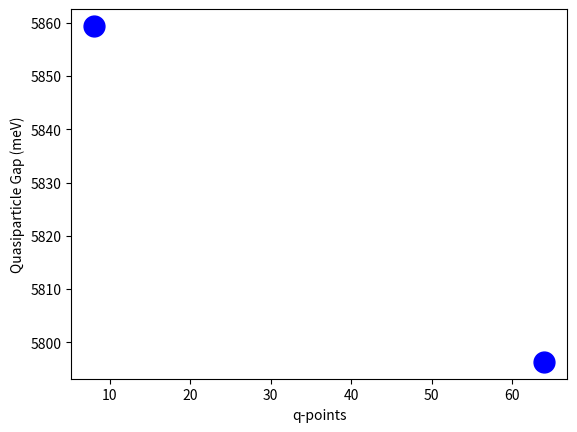
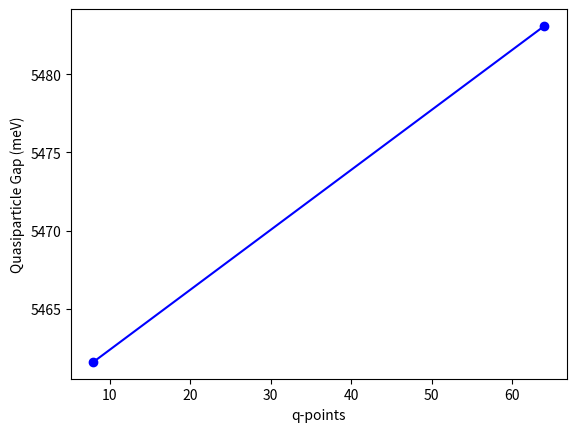
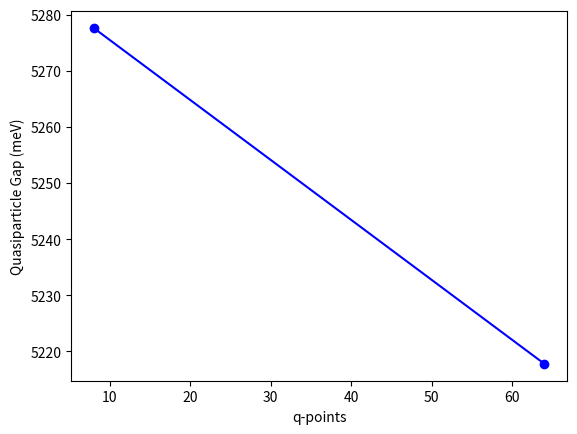

Write the Python code that produced these figures, in order.
"""
Plot GW results
"""
import matplotlib.pyplot as plt

ha_to_mev = 27211.396132

def plot_gamma_gamma(band_gap_type='gw'):
    assert band_gap_type in ['gw', 'ks']

    # T -> T
    gamma_to_gamma = {'ks': {'222': 0.14204,
                             '444': 0.14204
                             },
                      'gw': {'222': 0.21533,
                             '444': 0.21301
                             }
                      }


    y = [y * ha_to_mev for y in gamma_to_gamma[band_gap_type].values()]
    print('QP gap for Gamma - Gamma (meV):', y)
    plt.xlabel('q-points')
    plt.ylabel('Quasiparticle Gap (meV)')
    plt.plot([8, 64], y, 'bo', markersize=15)
    plt.show()


def plot_x_x(band_gap_type='gw'):
    assert band_gap_type in ['gw', 'ks']

    # X -> X
    x_to_x = {'ks': {'222': 0.13774,
                     '444': 0.13774
                     },
              'gw': {'222': 0.20071,
                     '444': 0.2015
                     }
              }

    y = [y * ha_to_mev for y in x_to_x[band_gap_type].values()]
    print('QP gap for X - X (meV):', y)

    fig, ax = plt.subplots()
    ax.set_xlabel('q-points')
    ax.set_ylabel('Quasiparticle Gap (meV)')
    ax.plot([8, 64], y, color='blue', marker='o', markersize=6)
    plt.show()


def plot_indirect(band_gap_type='gw'):
    """
    where X is VBT and Gamma is CBB
    :param band_gap_type:
    :return:
    """
    assert band_gap_type in ['gw', 'ks']

    # T -> X
    gamma_to_x = {'ks': {'222': 0.12202 ,
                         '444': 0.12202},
                  'gw': {'222': 0.19395,
                         '444': 0.19175}
                  }

    y = [y * ha_to_mev for y in gamma_to_x[band_gap_type].values()]
    print('QP indirect gap for X (VBT) to Gamma (CBB) (in meV):', y)

    fig, ax = plt.subplots()
    ax.set_xlabel('q-points')
    ax.set_ylabel('Quasiparticle Gap (meV)')
    ax.plot([8, 64], y, color='blue', marker='o', markersize=6)
    plt.show()


plot_gamma_gamma()
plot_x_x()
plot_indirect()
